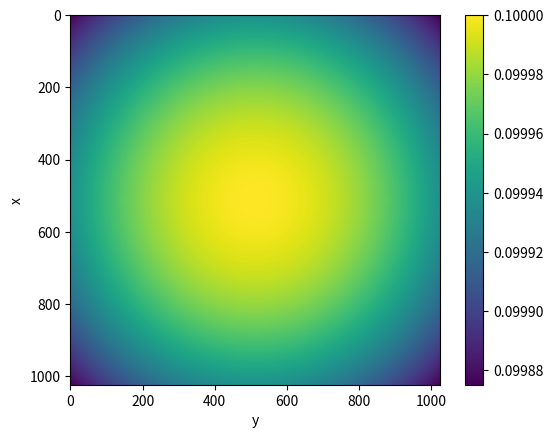

Recreate this plot in Python.
import numpy as np
import matplotlib.pylab as plt

size = 1025 # Tamaño de la matriz
size_m = int(size/2) # Tamaño desde el origen al lado
lado = 5 #lado en cm
step_cm = lado/size # paso
coord = np.linspace(-lado/2,lado/2,size)
#coord_z = np.arange(-size_m,size_m+1)
#coord_y = coord_z

z,y = np.meshgrid(coord,coord)

#print(coord)
#print(x)
#print("salto en *x* y *y*=",step_cm)
#print("Distancia total =",step_cm*size)

# Def vec r con altura x
r_x = 100 # cm

# Constantes
a = 0.000025e-1 # parametro (cm)
i_0 = 250 # intensidad base (u.a)
long_onda = 532e-6 #  longitud de onda en cm RARO

# Puntos
s1 = a/2
s2 = -a/2

# Distancias
d_s1 = np.sqrt((s1-z)**2 + (r_x)**2 + y**2)
d_s2 = np.sqrt((s2-z)**2 + (r_x)**2 + y**2)

#print("distancia (cm) s1:",d_s1)
#print("distancia (cm) s2:",d_s2)

# Calcular Int_r
Int_1 = i_0/d_s1**2
Int_2 = i_0/d_s2**2
Int_r = Int_1 + Int_2 + 2*np.sqrt(Int_1*Int_2)*np.cos(2*np.pi*(d_s2-d_s1)/long_onda)

plt.imshow(Int_r)
plt.xlabel("y")
plt.ylabel("x")
plt.colorbar()
plt.savefig('fig.pdf')